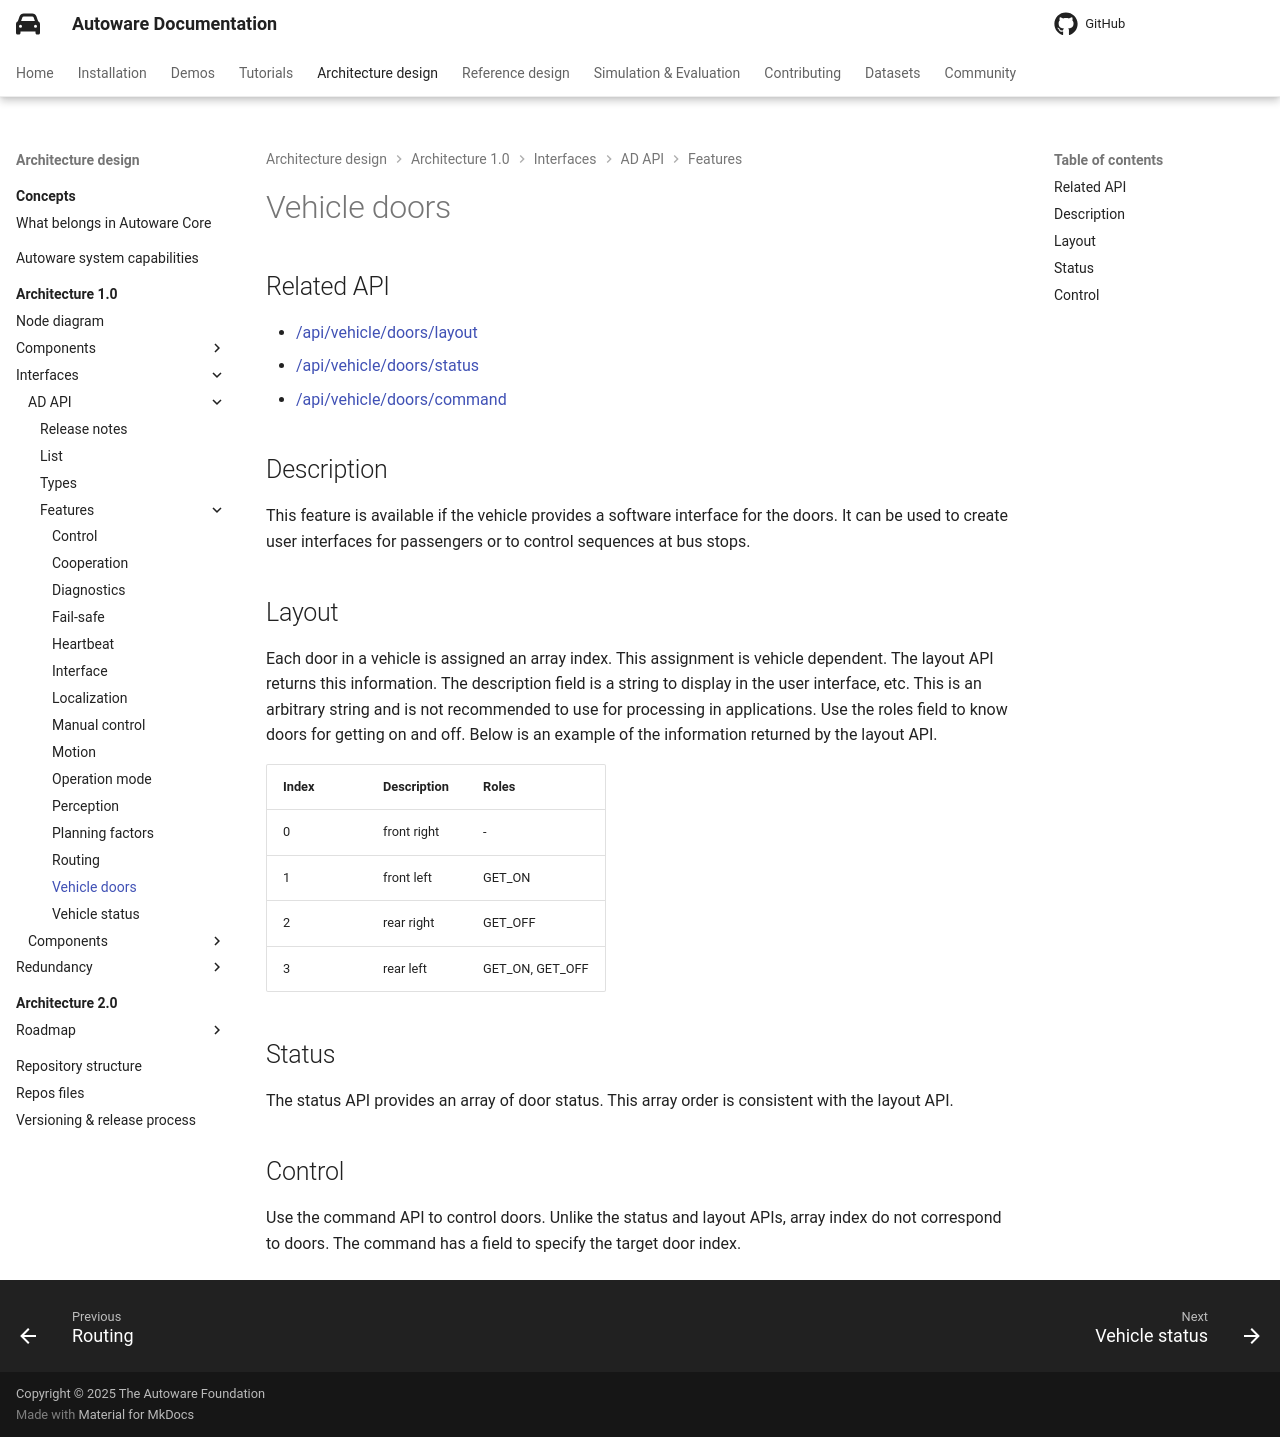

repository: autowarefoundation/autoware-documentation · page: pr-803/design/autoware-architecture-v1/interfaces/ad-api/features/vehicle-doors/index.html · generator: mkdocs

# Vehicle doors

## Related API

- {{ link_ad_api('/api/vehicle/doors/layout') }}
- {{ link_ad_api('/api/vehicle/doors/status') }}
- {{ link_ad_api('/api/vehicle/doors/command') }}

## Description

This feature is available if the vehicle provides a software interface for the doors.
It can be used to create user interfaces for passengers or to control sequences at bus stops.

## Layout

Each door in a vehicle is assigned an array index. This assignment is vehicle dependent.
The layout API returns this information.
The description field is a string to display in the user interface, etc.
This is an arbitrary string and is not recommended to use for processing in applications.
Use the roles field to know doors for getting on and off.
Below is an example of the information returned by the layout API.

| Index | Description | Roles           |
| ----- | ----------- | --------------- |
| 0     | front right | -               |
| 1     | front left  | GET_ON          |
| 2     | rear right  | GET_OFF         |
| 3     | rear left   | GET_ON, GET_OFF |

## Status

The status API provides an array of door status. This array order is consistent with the layout API.

## Control

Use the command API to control doors.
Unlike the status and layout APIs, array index do not correspond to doors.
The command has a field to specify the target door index.
